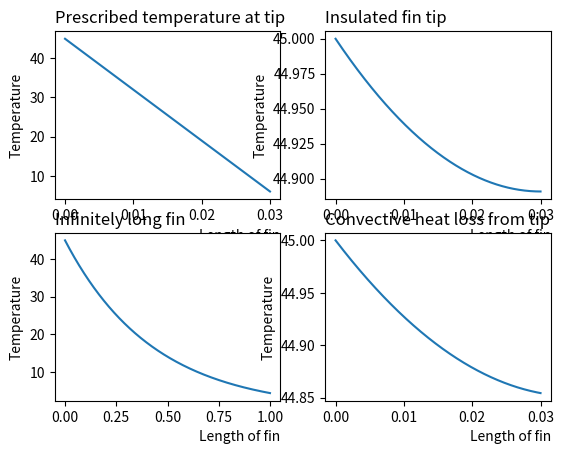

The matplotlib source for this figure:
from cmath import cosh, e
import matplotlib.pyplot as plt
import numpy as np
import random
import math
from matplotlib.pyplot import subplot, figure
x=np.linspace(0,0.03,1000)
x3=np.linspace(0,1,1000)
x1=np.linspace(0,0.03,1000)
k=370
h=10
m=2.32495278
L=0.03
p=0.008
a=0.00004
THb=45
f4=THb*((((k*m)-h)*(e**(m*(x-L))))+(((k*m)+h)*e**(m*(L-x))))/((h*(e**(m*L)-e**(-m*L)))+(k*m*(e**(m*L)+e**(-m*L))))
f3=THb*(e**(-m*x3))
f2= THb*(((e**(m*(L-x)))+(e**(-m*(L-x))))/((e**(m*(L)))+(e**(-m*(L)))))
n=random.randint((26+273),(69+273))-298
f1=THb*((((n/THb)*((e**(m*x1))-(e**(-m*x1))))+(e**(m*(L-x1)))-(e**(-m*(L-x1))))/((e**(m*(L)))-(e**(-m*(L)))))
figure(1)
subplot(2,2,1)
plt.plot(x1,f1)
plt.title("Prescribed temperature at tip", loc = "left")
plt.xlabel("Length of fin", loc = "right")
plt.ylabel("Temperature")
subplot(2,2,2)
plt.plot(x,f2)
plt.title("Insulated fin tip", loc = "left")
plt.xlabel("Length of fin", loc = "right")
plt.ylabel("Temperature")
subplot(2,2,3)
plt.plot(x3,f3)
plt.title("Infinitely long fin", loc = "left")
plt.xlabel("Length of fin", loc = "right")
plt.ylabel("Temperature")
subplot(2,2,4)
plt.plot(x,f4)
plt.title("Convective heat loss from tip", loc = "left")
plt.xlabel("Length of fin", loc = "right")
plt.ylabel("Temperature")
plt.show()

